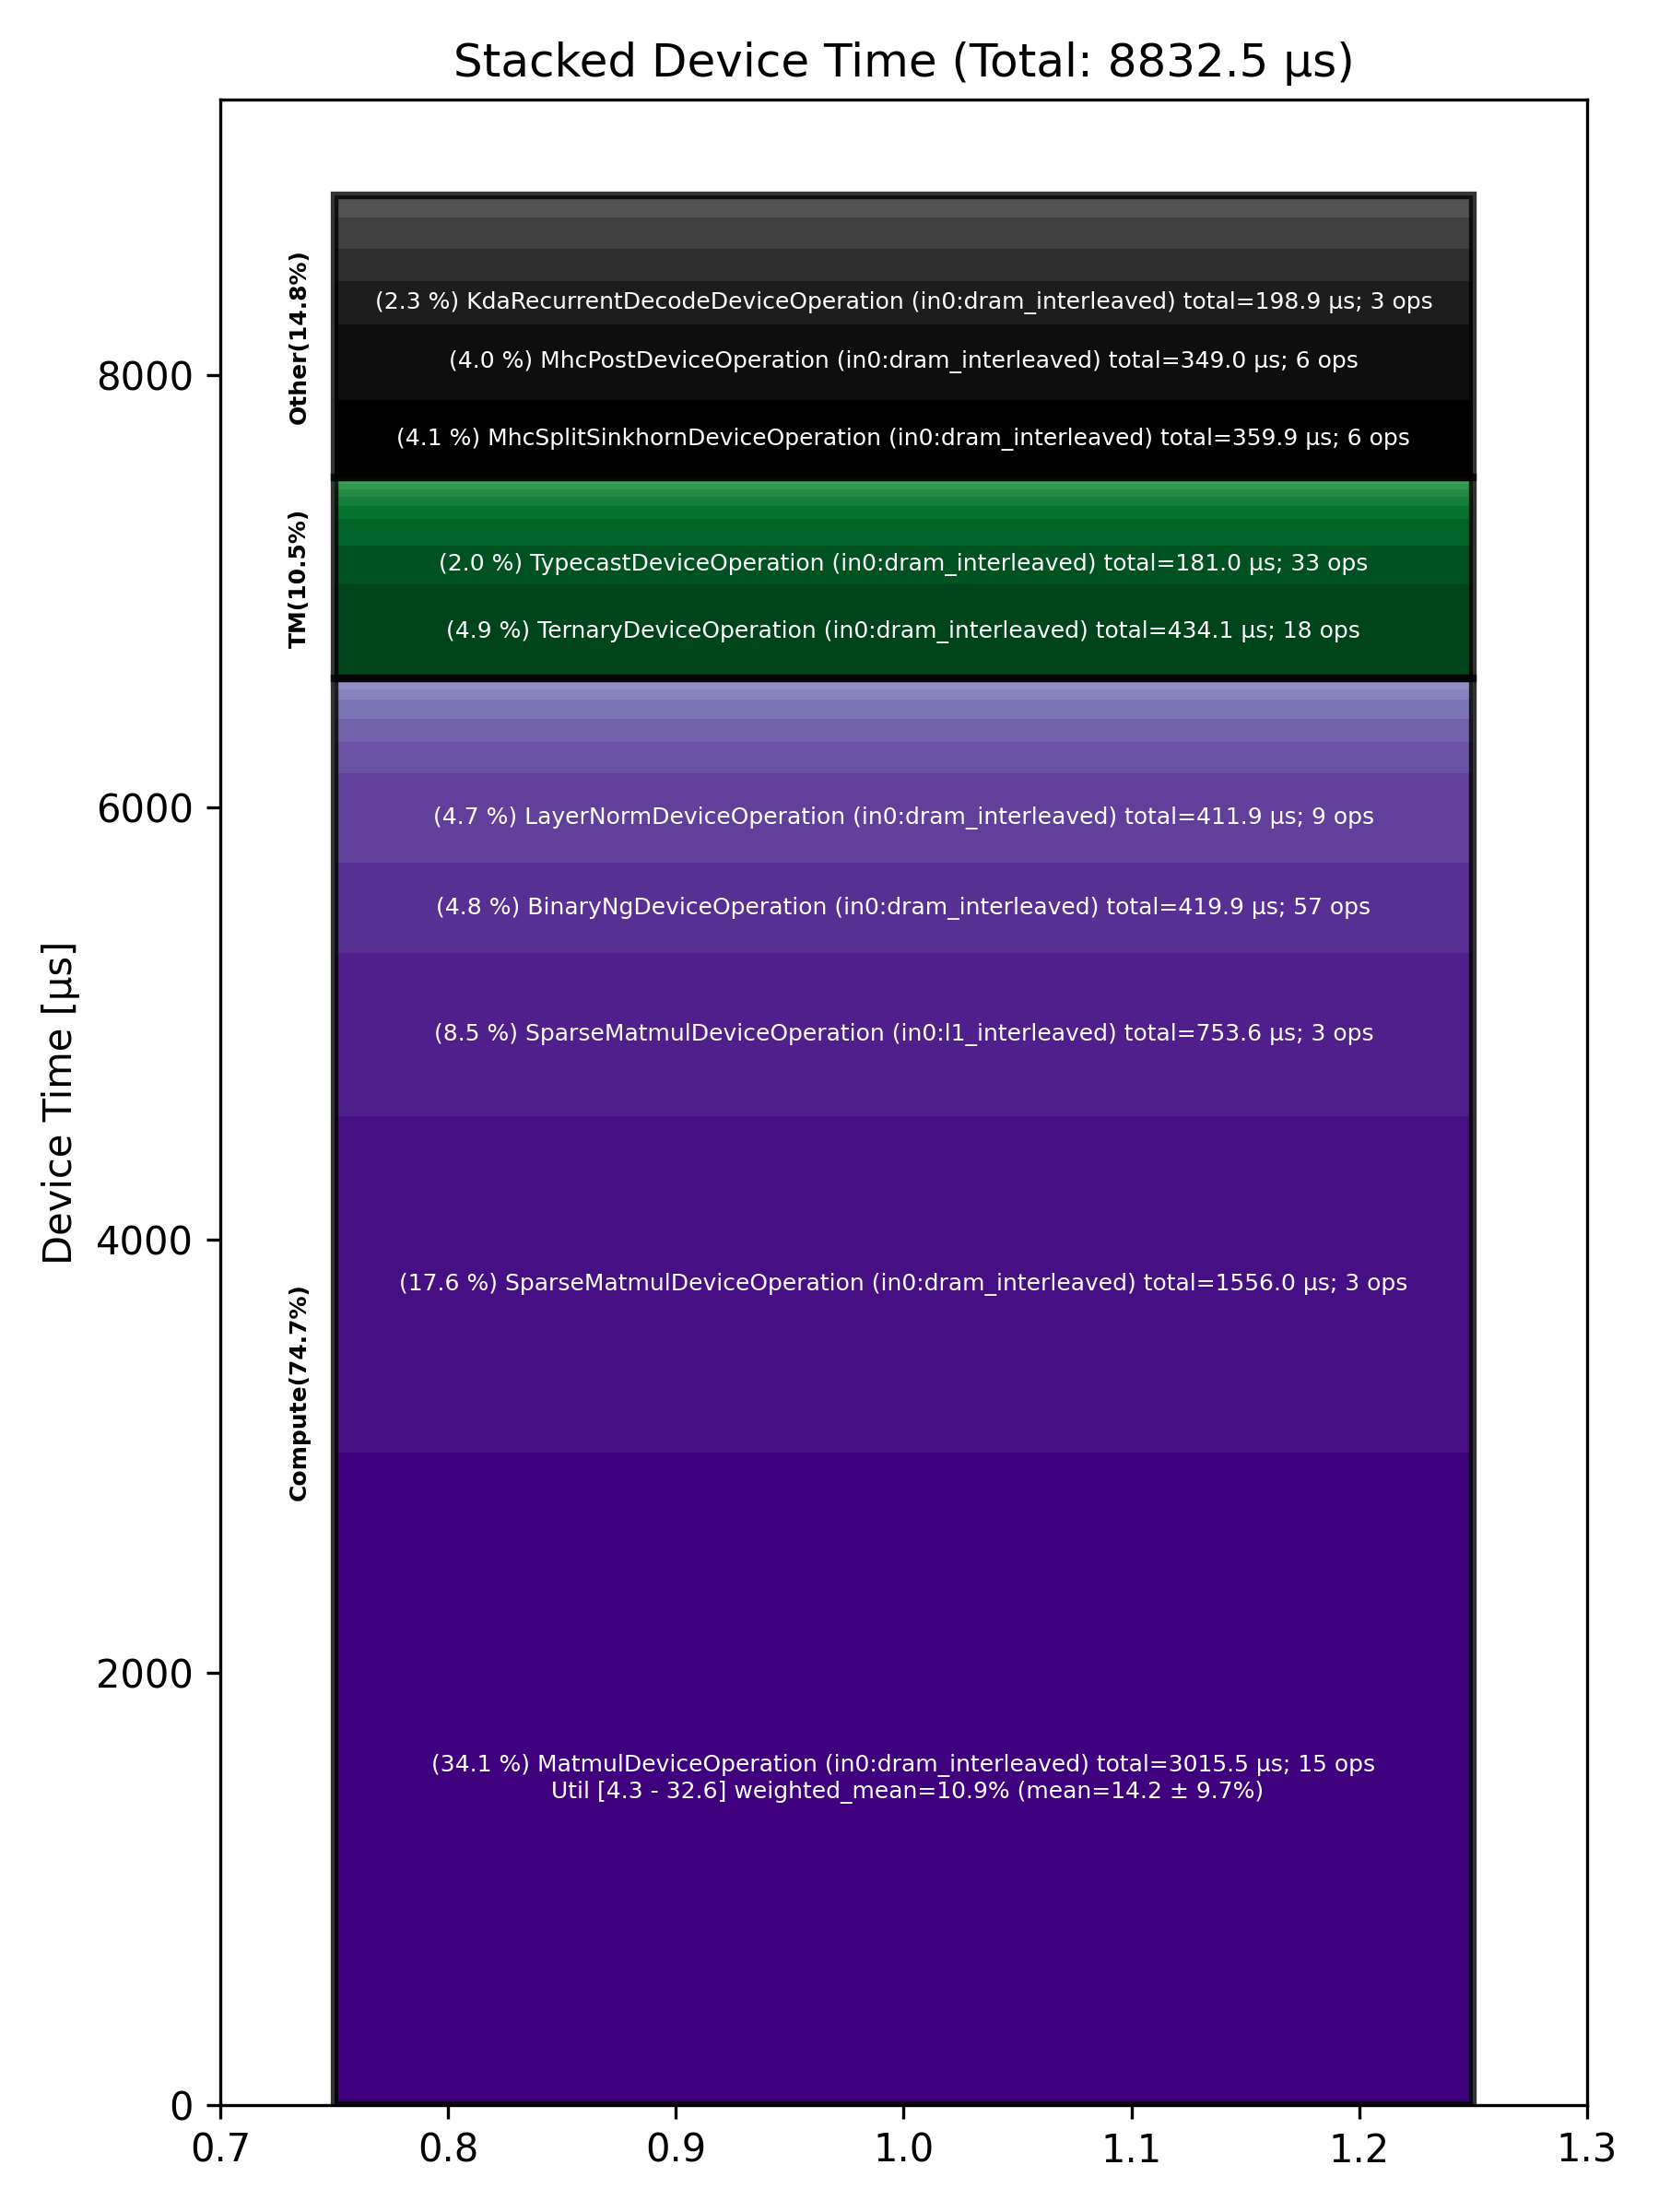

Source data for this figure (header and first rows):
Total % [%], Op Code, Device Time Sum [μs], Op Count, Op Category, Min FLOPs [%], Max FLOPs [%], Mean FLOPs [%], Std FLOPs [%], Weighted Mean FLOPs [%]
34.14, MatmulDeviceOperation (in0:dram_interlea…, 3016, 15, Compute, 4.32, 32.64, 14.22, 9.74, 10.91
17.62, SparseMatmulDeviceOperation (in0:dram_in…, 1556, 3, Compute, , , , , 
8.53, SparseMatmulDeviceOperation (in0:l1_inte…, 753.6, 3, Compute, , , , , 
4.92, TernaryDeviceOperation (in0:dram_interle…, 434.1, 18, TM, , , , , 
4.75, BinaryNgDeviceOperation (in0:dram_interl…, 419.9, 57, Compute, , , , , 
4.66, LayerNormDeviceOperation (in0:dram_inter…, 411.9, 9, Compute, , , , , 
4.07, MhcSplitSinkhornDeviceOperation (in0:dra…, 359.9, 6, Other, , , , , 
3.95, MhcPostDeviceOperation (in0:dram_interle…, 349, 6, Other, , , , , 
2.25, KdaRecurrentDecodeDeviceOperation (in0:d…, 198.9, 3, Other, , , , , 
2.05, TypecastDeviceOperation (in0:dram_interl…, 180.9, 33, TM, , , , , 
1.69, MhcPreDeviceOperation (in0:dram_interlea…, 149.6, 6, Other, , , , , 
1.67, MhcMixDeviceOperation (in0:dram_interlea…, 147.2, 6, Other, , , , , 
1.63, UnaryDeviceOperation (in0:dram_interleav…, 144.4, 27, Compute, , , , , 
1.38, FillPadDeviceOperation (in0:dram_interle…, 122.3, 21, TM, , , , , 
1.21, BinaryNgDeviceOperation (in0:l1_interlea…, 106.5, 15, Compute, , , , , 
1.16, TopKDeviceOperation (in0:dram_interleave…, 102.4, 3, Other, , , , , 
1.05, MatmulDeviceOperation (in0:l1_interleave…, 92.93, 3, Compute, 27.84, 30.57, 29.20, 1.36, 29.16
0.68, SliceDeviceOperation (in0:dram_interleav…, 59.83, 30, TM, , , , , 
0.50, UnaryDeviceOperation (in0:l1_interleaved…, 43.79, 9, Compute, , , , , 
0.47, ReshapeViewDeviceOperation (in0:dram_int…, 41.77, 12, TM, , , , , 
0.46, ReduceDeviceOperation (in0:dram_interlea…, 40.85, 18, Compute, , , , , 
0.37, SliceDeviceOperation (in0:l1_interleaved…, 32.98, 15, TM, , , , , 
0.33, TransposeDeviceOperation (in0:dram_inter…, 29.27, 12, TM, , , , , 
0.26, FillPadDeviceOperation (in0:l1_interleav…, 23.28, 3, TM, , , , , 
0.14, FastReduceNCDeviceOperation (in0:l1_inte…, 12.07, 3, Compute, , , , , 
0.04, UntilizeWithUnpaddingDeviceOperation (in…, 3.53, 3, TM, , , , , 
